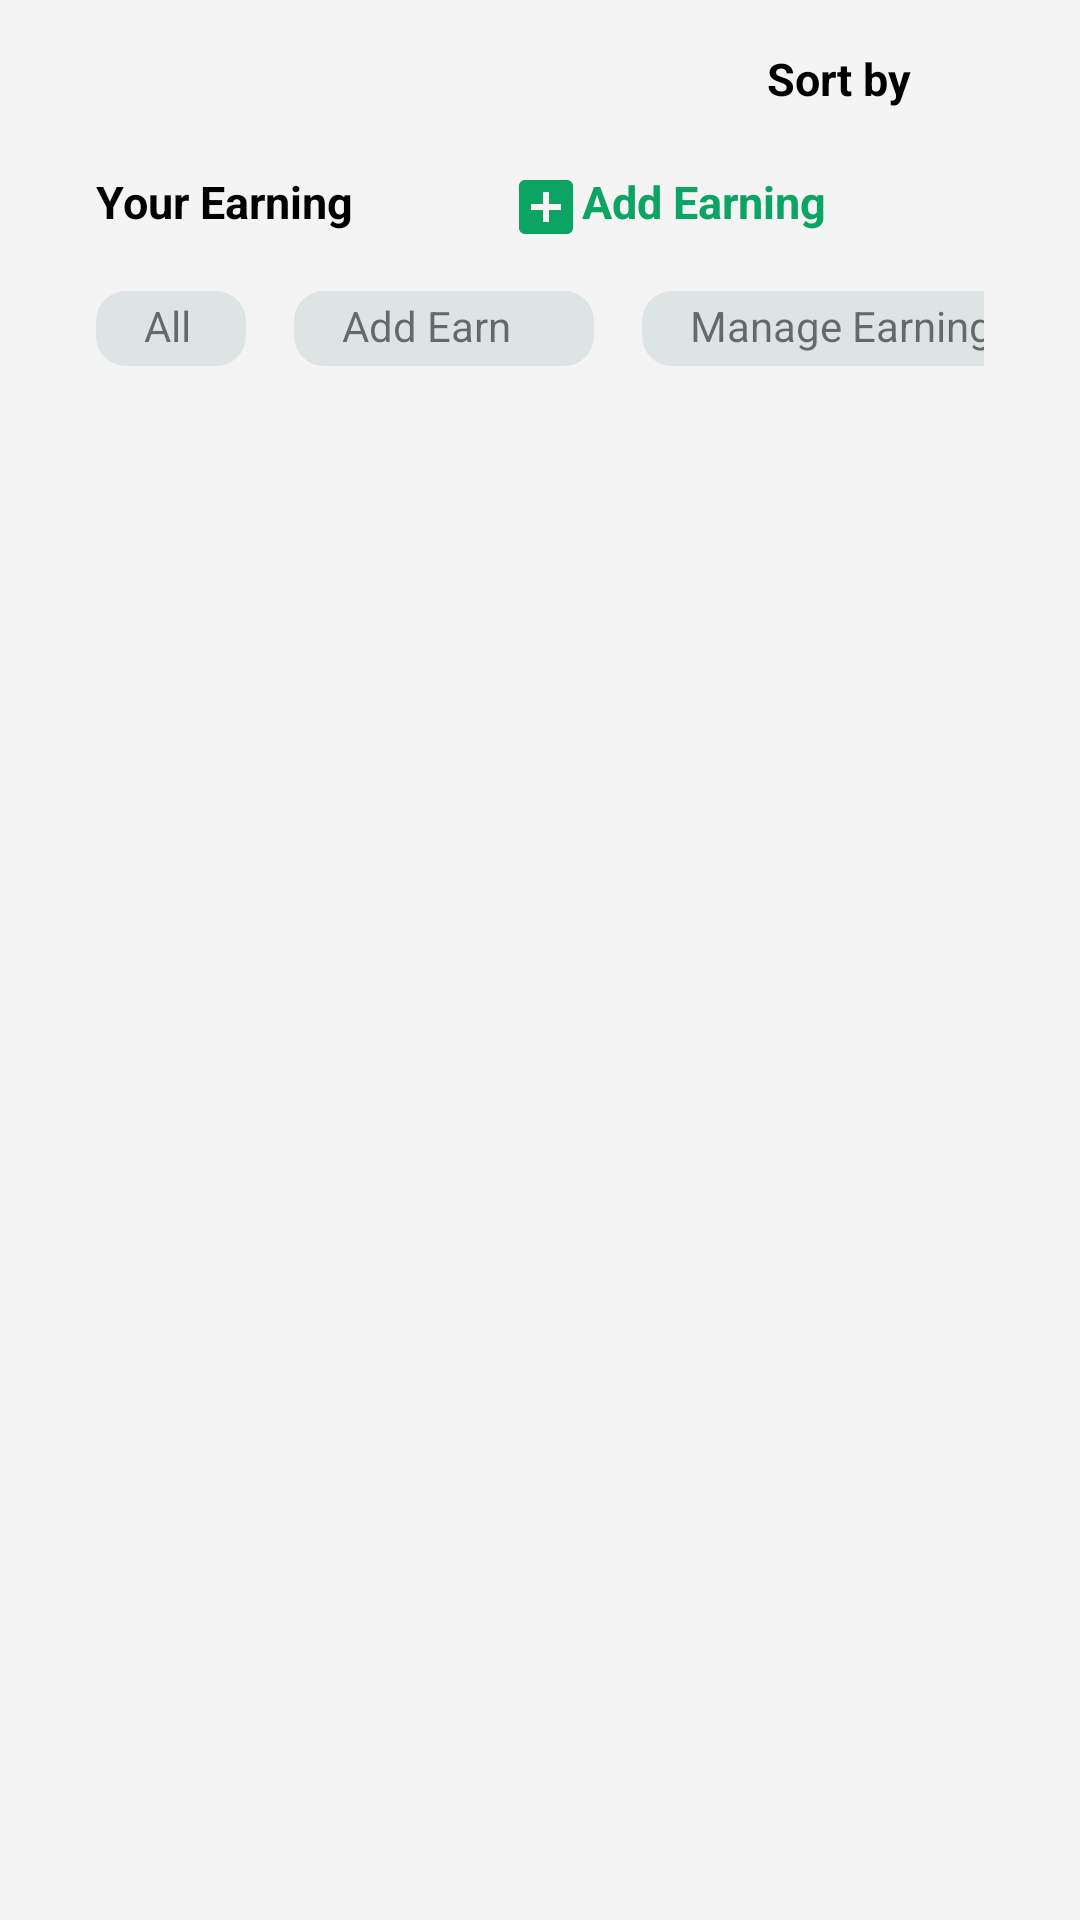

Write the Android layout XML for this screen, with the resource values it uses.
<!-- AndroidManifest.xml: application theme AppTheme -->
<!-- res/layout/activity_earning.xml -->
<?xml version="1.0" encoding="utf-8"?>
<androidx.constraintlayout.widget.ConstraintLayout
    xmlns:android="http://schemas.android.com/apk/res/android"
    xmlns:app="http://schemas.android.com/apk/res-auto"
    xmlns:tools="http://schemas.android.com/tools"
    android:layout_width="match_parent"
    android:background="#F4F4F4"
    android:layout_height="match_parent">

    <TextView
        android:id="@+id/textView"
        android:layout_width="wrap_content"
        android:layout_height="41dp"
        android:layout_marginStart="16dp"
        android:layout_marginTop="16dp"
        android:layout_marginEnd="16dp"
        android:text="@string/sortBy"
        android:textColor="#000000"
        android:textStyle="bold"
        android:textSize="15sp"
        app:layout_constraintEnd_toEndOf="parent"
        app:layout_constraintHorizontal_bias="0.856"
        app:layout_constraintStart_toStartOf="parent"
        app:layout_constraintTop_toTopOf="parent" />

    <LinearLayout
        android:id="@+id/earningLayout1"
        android:layout_width="0dp"
        android:layout_height="wrap_content"
        android:layout_marginStart="32dp"
        android:layout_marginTop="0dp"
        android:layout_marginEnd="32dp"
        android:orientation="horizontal"
        app:layout_constraintEnd_toEndOf="parent"
        app:layout_constraintStart_toStartOf="parent"
        app:layout_constraintTop_toBottomOf="@+id/textView">

        <TextView
            android:layout_width="wrap_content"
            android:layout_height="wrap_content"
            android:layout_weight="1"
            android:textColor="#000000"
            android:textStyle="bold"
            android:textSize="15sp"
            android:text="@string/yourEarning"/>

        <ImageView
            android:layout_width="wrap_content"
            android:layout_height="wrap_content"
            android:src="@drawable/ic_baseline_add_box_24"/>

        <TextView
            android:layout_width="wrap_content"
            android:layout_height="wrap_content"
            android:layout_weight="1"
            android:textColor="@color/colorPrimary"
            android:textStyle="bold"
            android:textSize="15sp"
            android:text="@string/addEarning"/>

    </LinearLayout>

    <LinearLayout
        android:id="@+id/earningLayout2"
        android:layout_width="0dp"
        android:layout_height="wrap_content"
        android:layout_marginStart="32dp"
        android:layout_marginTop="16dp"
        android:layout_marginEnd="32dp"
        android:orientation="horizontal"
        app:layout_constraintEnd_toEndOf="parent"
        app:layout_constraintStart_toStartOf="parent"
        app:layout_constraintTop_toBottomOf="@+id/earningLayout1">

        <TextView
            android:layout_width="50dp"
            android:layout_height="25dp"
            android:paddingStart="16dp"
            android:paddingTop="2dp"
            android:layout_marginRight="16dp"
            android:background="@drawable/ripple"
            android:text="All"/>

        <TextView
            android:layout_width="100dp"
            android:layout_height="25dp"
            android:paddingStart="16dp"
            android:paddingTop="2dp"
            android:background="@drawable/ripple"
            android:text="Add Earn"/>
        <TextView
            android:layout_width="130dp"
            android:layout_height="25dp"
            android:layout_marginLeft="16dp"
            android:paddingStart="16dp"
            android:paddingTop="2dp"
            android:background="@drawable/ripple"
            android:text="Manage Earning"/>

        
    </LinearLayout>

</androidx.constraintlayout.widget.ConstraintLayout>
<!-- resources referenced by this layout -->
<resources>
  <color name="colorPrimary">#0BA463</color>
  <!-- drawable ic_baseline_add_box_24 (drawable) -->
  <vector android:height="24dp" android:tint="#0BA463"
      android:viewportHeight="24" android:viewportWidth="24"
      android:width="24dp" xmlns:android="http://schemas.android.com/apk/res/android">
      <path android:fillColor="@android:color/white" android:pathData="M19,3L5,3c-1.11,0 -2,0.9 -2,2v14c0,1.1 0.89,2 2,2h14c1.1,0 2,-0.9 2,-2L21,5c0,-1.1 -0.9,-2 -2,-2zM17,13h-4v4h-2v-4L7,13v-2h4L11,7h2v4h4v2z"/>
  </vector>
  <!-- drawable ripple (drawable) -->
  <?xml version="1.0" encoding="utf-8"?>
  <ripple xmlns:android="http://schemas.android.com/apk/res/android"
      android:color="?android:attr/colorControlHighlight">
      <item android:id="@android:id/mask">
          <shape android:shape="rectangle">
              <solid android:color="#DEE4E4" />
              <corners android:radius="20dp" />
          </shape>
      </item>
      <item android:drawable="@drawable/rounded_shape" />
  </ripple>
  <string name="addEarning">Add Earning</string>
  <string name="sortBy">Sort by</string>
  <string name="yourEarning">Your Earning</string>
  <style name="AppTheme" parent="Theme.MaterialComponents.DayNight.DarkActionBar">
          
          <item name="colorPrimary">@color/colorPrimary</item>
          <item name="colorPrimaryDark">@color/colorPrimaryDark</item>
          <item name="colorAccent">@color/colorAccent</item>
      </style>
  <!-- drawable rounded_shape (drawable) -->
  <?xml version="1.0" encoding="utf-8"?>
  <shape
      xmlns:android="http://schemas.android.com/apk/res/android"
      android:shape="rectangle"   >
      <solid
          android:color="#DEE4E4" >
      </solid>
      <corners
          android:radius="10dp"   >
      </corners>
  </shape>
  <color name="colorPrimaryDark">#0BA463</color>
  <color name="colorAccent">#D81B60</color>
</resources>
